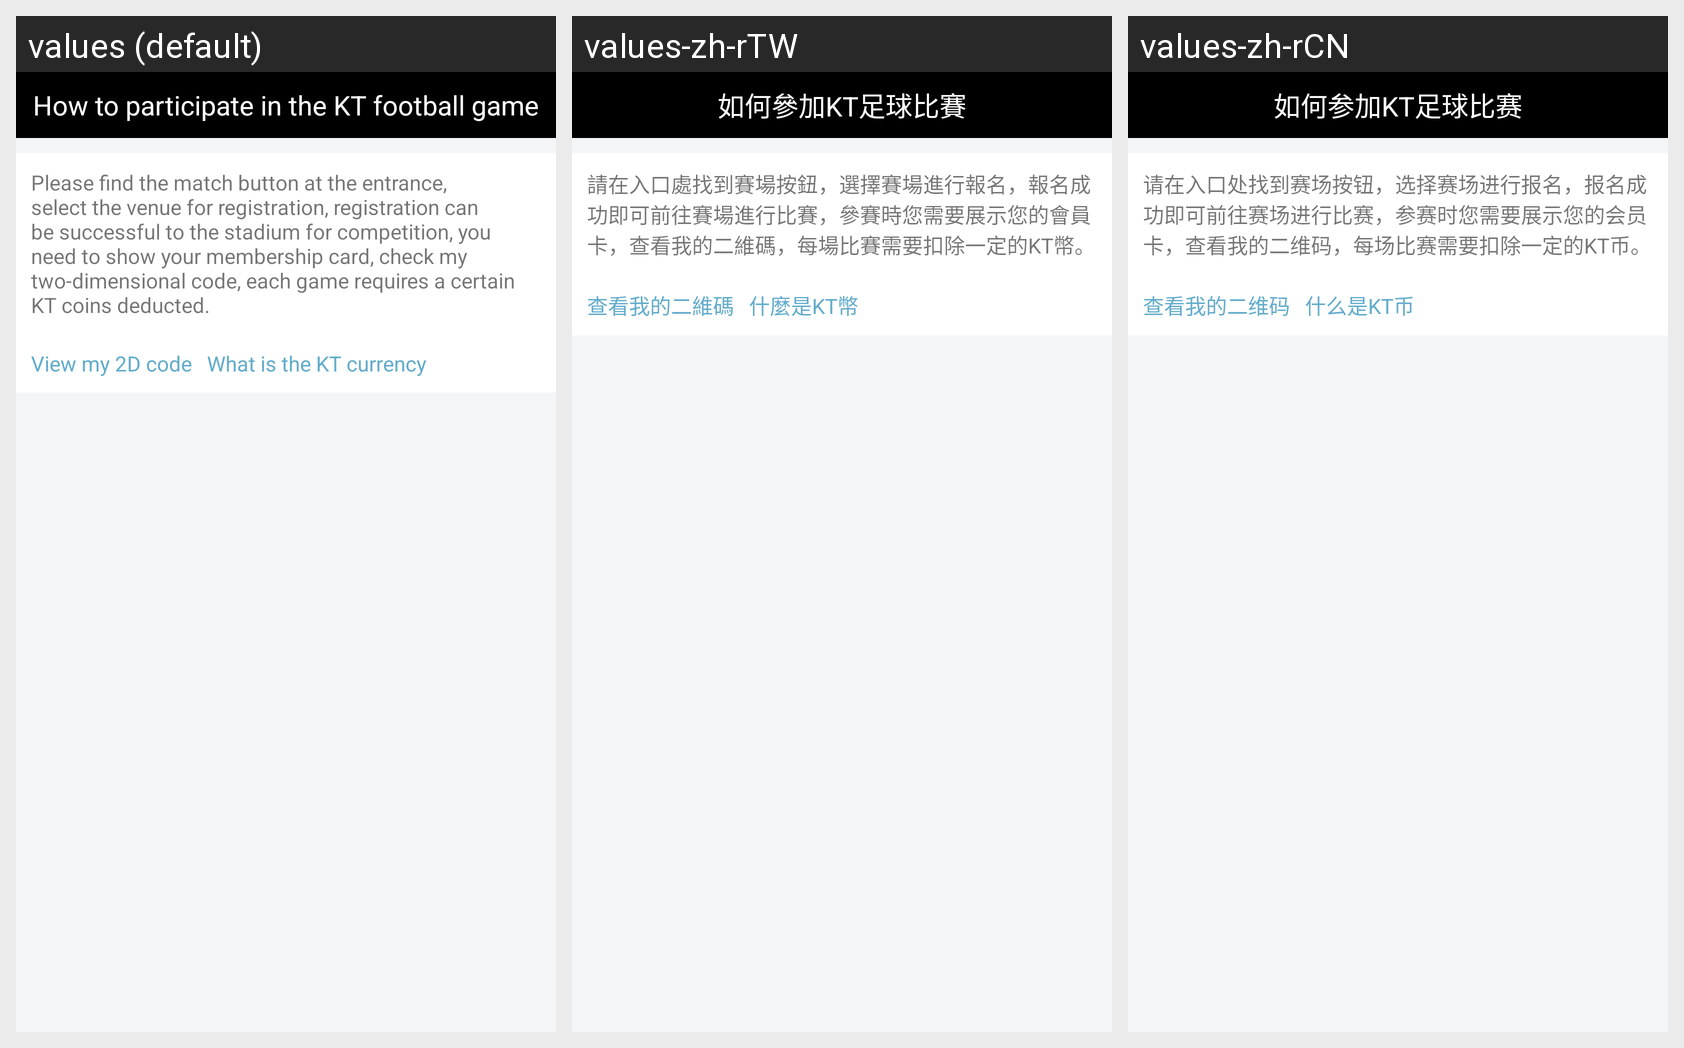

Locale-by-locale string values for the Android screen shown in this grid:
Android screen res/layout/layout_howtojoinktfootball.xml rendered under 3 locales, left to right: values (default), values-zh-rTW, values-zh-rCN. Device: Nexus 5 (rendered at 1080×1920; each locale shown at half size, 540×960, under a caption strip naming it); theme AppTheme.
Strings drawn on this screen, with the default value and each locale's value (text and hints the layout hard-codes, and strings that could not be matched under every locale, appear in the picture but are not listed):

how_to_apply
  values: How to participate in the KT football game
  values-zh-rTW: 如何參加KT足球比賽
  values-zh-rCN: 如何参加KT足球比赛

how_to_content
  values: Please find the match button at the entrance, select the venue for registration, registration can be successful to the stadium for competition, you need to show your membership card, check my two-dimensional code, each game requires a certain KT coins deducted.
  values-zh-rTW: 請在入口處找到賽場按鈕，選擇賽場進行報名，報名成功即可前往賽場進行比賽，參賽時您需要展示您的會員卡，查看我的二維碼，每場比賽需要扣除一定的KT幣。
  values-zh-rCN: 请在入口处找到赛场按钮，选择赛场进行报名，报名成功即可前往赛场进行比赛，参赛时您需要展示您的会员卡，查看我的二维码，每场比赛需要扣除一定的KT币。

erweima_look
  values: View my 2D code
  values-zh-rTW: 查看我的二維碼
  values-zh-rCN: 查看我的二维码

what_kt_b
  values: What is the KT currency
  values-zh-rTW: 什麼是KT幣
  values-zh-rCN: 什么是KT币
